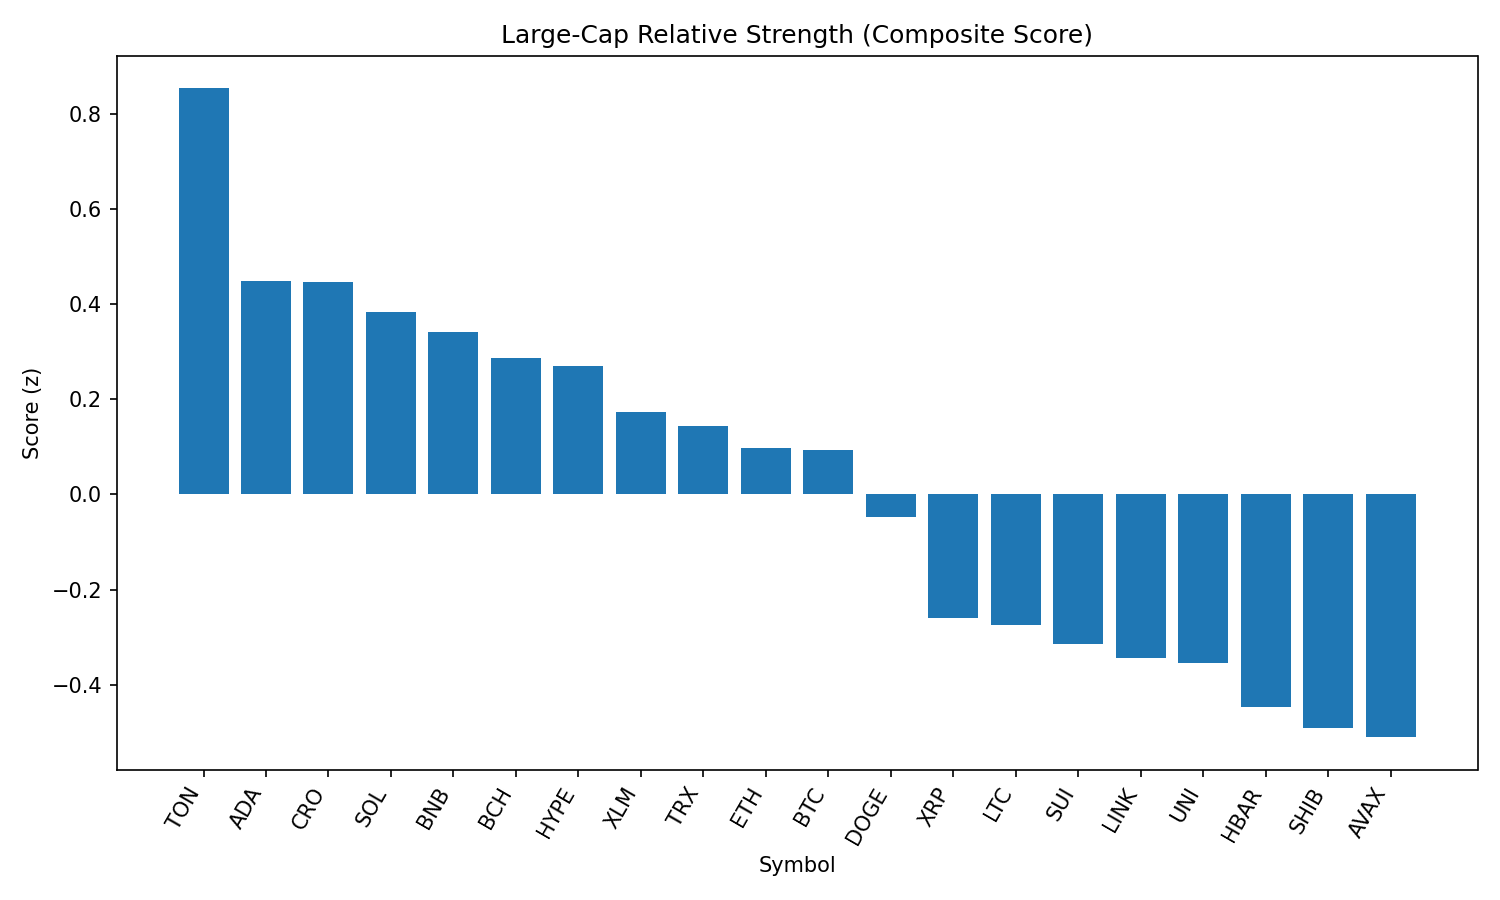

The table this chart was drawn from, first rows:
rank, name, symbol, price, pct_1h, pct_24h, pct_7d, pct_1h_vs_btc, pct_24h_vs_btc, pct_7d_vs_btc, market_cap_rank, market_cap, volume_usd, score
1, Toncoin, TON, 3.18, 0.3416, 1.727, -6.051, 0.3273, 1.329, -1.241, 28, 8167694320, 83750152, 0.8533
2, Cardano, ADA, 0.8259, 0.2408, 0.8946, -10.23, 0.2266, 0.4962, -5.417, 11, 30122034925, 599440291, 0.4477
3, Cronos, CRO, 0.2936, 0.6898, -5.308, 82.4, 0.6756, -5.706, 87.21, 23, 9864888061, 292622484, 0.446
4, Solana, SOL, 204.6, -0.1223, 2.237, 0.3591, -0.1365, 1.838, 5.169, 6, 110680830751, 4822167131, 0.3835
5, BNB, BNB, 866.2, 0.0902, 0.934, 0.006452, 0.07598, 0.5356, 4.816, 5, 120568247517, 704506501, 0.3404
6, Bitcoin Cash, BCH, 544.8, 0.2292, 0.2946, -8.943, 0.215, -0.1037, -4.133, 21, 10851789522, 147827584, 0.2864
7, Hyperliquid, HYPE, 44.82, -0.1526, 2.1, -1.173, -0.1668, 1.702, 3.637, 17, 12136013742, 225021823, 0.2706
8, Stellar, XLM, 0.3573, 0.2347, -0.01377, -13.08, 0.2205, -0.4121, -8.268, 20, 11209476264, 148872481, 0.1724
9, TRON, TRX, 0.3424, -0.03839, 1.187, -6.938, -0.05261, 0.7889, -2.128, 10, 32403470855, 439981962, 0.1443
10, Ethereum, ETH, 4456, -0.36, 2.625, -6.674, -0.3742, 2.227, -1.864, 2, 537379559797, 21139562102, 0.09798
11, Bitcoin, BTC, 109055, 0.01422, 0.3984, -4.81, 0.0, 0.0, 0.0, 1, 2171040075647, 24941351589, 0.09328
12, Dogecoin, DOGE, 0.2175, -0.1563, 1.239, -10.04, -0.1705, 0.8403, -5.234, 9, 32773927753, 890315184, -0.04648
13, XRP, XRP, 2.8, -0.09977, -0.04133, -7.395, -0.114, -0.4397, -2.585, 4, 166729710671, 3001513630, -0.2602
14, Litecoin, LTC, 110.1, -0.1401, 0.3087, -10.89, -0.1543, -0.08969, -6.081, 27, 8397641253, 318010461, -0.2746
15, Sui, SUI, 3.3, -0.1866, 0.5025, -13.07, -0.2008, 0.1041, -8.261, 19, 11584597784, 491671970, -0.3146
16, Chainlink, LINK, 23.63, -0.3659, 1.242, -8.898, -0.3802, 0.8439, -4.088, 13, 16022871755, 728674612, -0.344
17, Uniswap, UNI, 9.76, -0.3078, 1.009, -12.18, -0.322, 0.6106, -7.372, 34, 5861193900, 192176735, -0.3541
18, Hedera, HBAR, 0.2232, -0.06222, -0.7796, -11.35, -0.07644, -1.178, -6.539, 25, 9456296204, 125339681, -0.4473
19, Shiba Inu, SHIB, 1.233e-05, -0.2767, 0.131, -7.76, -0.291, -0.2673, -2.95, 30, 7270462620, 120790320, -0.4912
20, Avalanche, AVAX, 23.79, -0.3962, 0.723, -7.444, -0.4104, 0.3246, -2.634, 22, 10055038266, 259529481, -0.5103
21, Polkadot, DOT, 3.8, -0.3382, 0.3522, -10.6, -0.3524, -0.04615, -5.789, 35, 5782387156, 205365024, -0.5533
